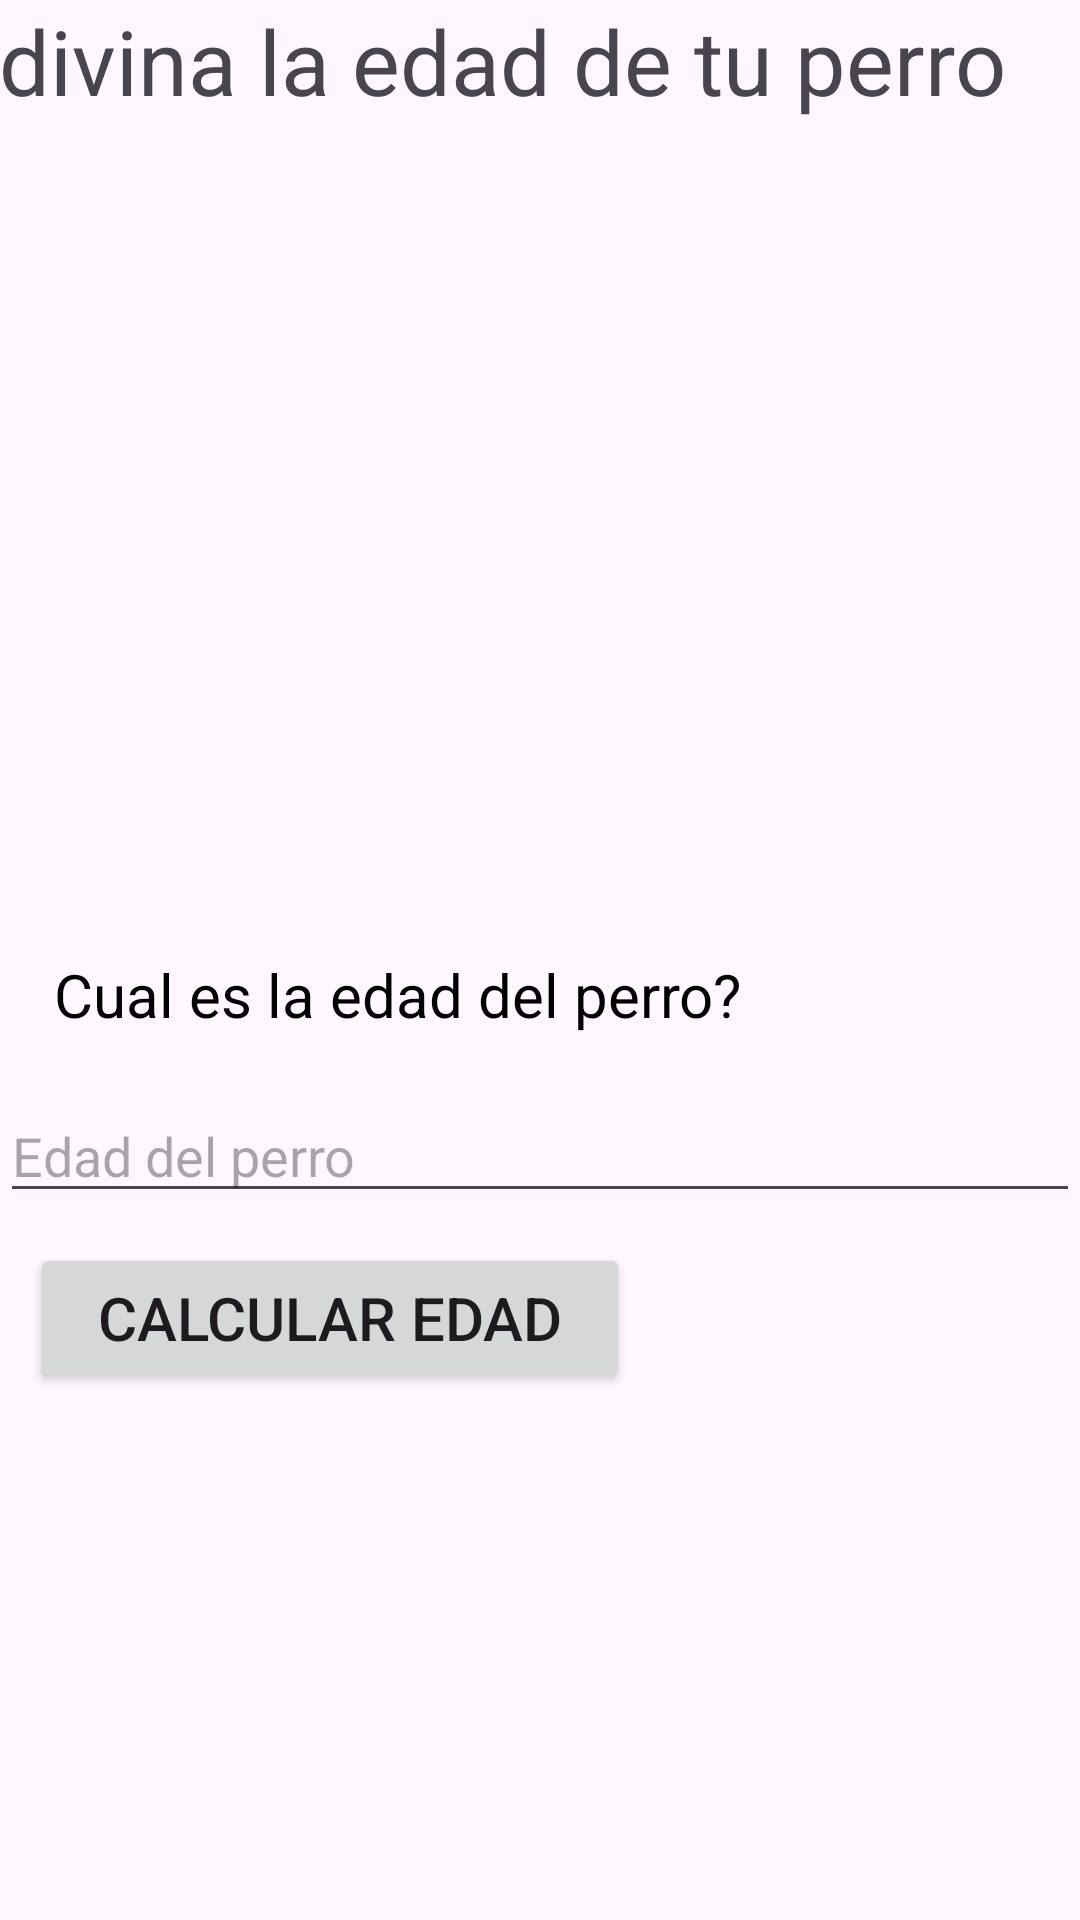

The Android layout XML behind this screen, and the referenced resources:
<!-- AndroidManifest.xml: application theme Theme.PrimerasApps -->
<!-- res/layout/activity_main.xml -->
<?xml version="1.0" encoding="utf-8"?>
<LinearLayout xmlns:android="http://schemas.android.com/apk/res/android"
    xmlns:app="http://schemas.android.com/apk/res-auto"
    xmlns:tools="http://schemas.android.com/tools"
    android:layout_width="match_parent"
    android:layout_height="match_parent"
    tools:context=".MainActivity"
    android:orientation="vertical">

    <TextView
        android:id="@+id/Titulo"
        android:layout_width="400sp"
        android:layout_height="50dp"
        android:text="Adivina la edad de tu perro"
        android:textSize="30sp"
        android:layout_gravity="center_horizontal"
        />

    <ImageView
        android:id="@+id/ImagenPerro"
        android:layout_width="match_parent"
        android:layout_height="250dp"
        android:src="@drawable/foto_perro"
        />

    <TextView
        android:id="@+id/TextPregunta"
        android:layout_width="match_parent"
        android:layout_height="wrap_content"
        android:text="Cual es la edad del perro?"
        android:textSize="20sp"
        android:layout_margin="2dp"
        android:padding="16dp"
        android:textColor="@color/black"
        />

    <EditText
        android:id="@+id/EditEdad"
        android:layout_width="match_parent"
        android:layout_height="wrap_content"
        android:hint="Edad del perro"
        />



    <Button
        android:id="@+id/BotonEnviar"
        android:layout_width="200dp"
        android:layout_height="50dp"
        android:layout_margin="10dp"
        android:onClick="result"
        android:text="Calcular edad"
        android:textSize="20sp" />







</LinearLayout>
<!-- resources referenced by this layout -->
<resources>
  <style name="Theme.PrimerasApps" parent="Base.Theme.PrimerasApps" />
  <style name="Base.Theme.PrimerasApps" parent="Theme.Material3.DayNight.NoActionBar">
          
          
      </style>
  <!-- not gathered from this repository: default colours our renderer supplied (Android Studio template values) -->
  <color name="black">#FF000000</color>
</resources>
